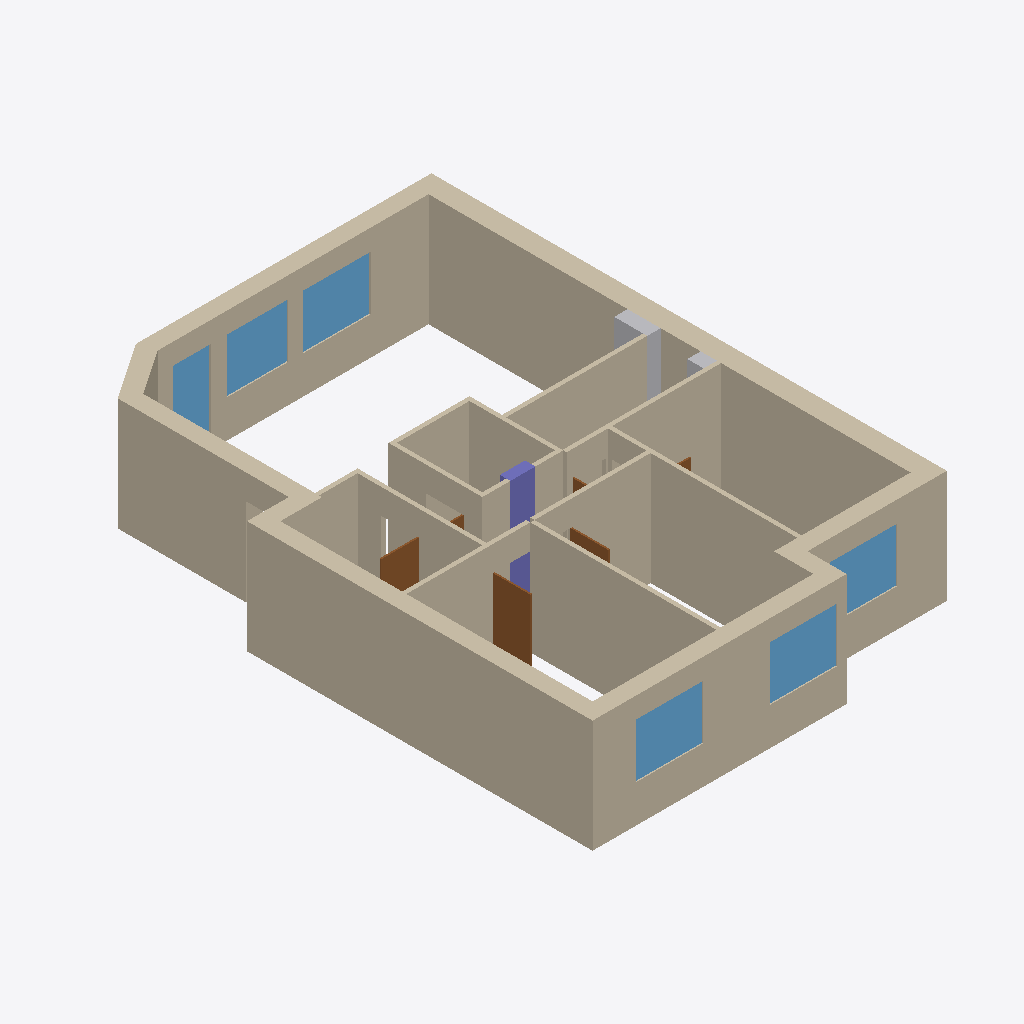
Isometric view of an IFC building model (IFC-SPF (STEP), schema IFC4, length unit millimetre), seen from the south-west, elements coloured by IFC class: 23 walls (beige), 6 windows (light blue), 6 doors (brown), 2 other elements (light grey), 1 column (violet).
Extent 9.4 m × 13.3 m × 2.7 m (x, y, z). Elements (39): 23 IfcWall, 7 IfcDoor, 6 IfcWindow, 2 IfcBuildingElementProxy, 1 IfcColumn.

HEADER;
FILE_DESCRIPTION(('ViewDefinition[DesignTransferView]'),'2;1');
FILE_NAME('/dev/null','2026-09-17T10:39:36+02:00',(''),(''),'IfcOpenShell 0.8.6-alpha260913','IfcOpenShell 0.8.6-alpha260913','Nobody');
FILE_SCHEMA(('IFC4'));
ENDSEC;
DATA;
#1=IFCPROJECT('24U38f8sP9CQqTsYOzE8Pg',$,'Mieszkanie - stan projektowany',$,$,$,$,(#10),#5);
#12=IFCSITE('1z7qFn_LrD3Ox8nNx1Dfed',$,'Site',$,$,$,$,$,$,$,$,$,$,$);
#13=IFCBUILDING('2LfjPFzCn7SOK2LKMCTGw8',$,'Budynek',$,$,$,$,$,$,$,$,$);
#14=IFCBUILDINGSTOREY('3G4MudKMX2Tg1VkczSqq3B',$,'Kondygnacja',$,$,$,$,$,$,$);
#187=IFCWALL('2ylENLXKX52x6VwD1uZzuG',$,'Ściana zewnętrzna 9',$,$,#207,#197,$,$);
#82=IFCWALL('3ZXAh_phv2cPEfqPt1TfBg',$,'Ściana zewnętrzna 4',$,$,#102,#92,$,$);
#18=IFCWALL('3AlsBSryr7xhJ$a73gFuw3',$,'Ściana zewnętrzna 1',$,$,#39,#28,$,$);
#103=IFCWALL('2iTij5M$f8p9lAwRiDEyPV',$,'Ściana zewnętrzna 5',$,$,#123,#113,$,$);
#145=IFCWALL('0hy9J7kYT6MeM1VuNAscoO',$,'Ściana zewnętrzna 7',$,$,#165,#155,$,$);
#395=IFCWALL('0VD39ESVv9W9JtauLeMWDC',$,'Ściana sypialnia 1 / 2',$,$,#411,#406,$,$);
#412=IFCWALL('0OY6plQ1T2J9zctrIRiTO9',$,'Ściana sypialnia 3 / korytarz',$,$,#428,#423,$,$);
#61=IFCWALL('18aPE6vZHBDRfkqp8eMBJM',$,'Ściana zewnętrzna 3',$,$,#81,#71,$,$);
#327=IFCWALL('18O0qG1mT3NAPfE27dhUwL',$,'W_bath2_n',$,$,#343,#338,$,$);
#378=IFCWALL('3H08ULM358rwLzBZhM89yG',$,'Ściana sypialnia 2 / korytarz',$,$,#394,#389,$,$);
#208=IFCWALL('33pJ_jMN55tQTC$0tFXBLF',$,'W_bath_e',$,$,#224,#219,$,$);
#429=IFCWALL('23AJ1WDdDASQqKopRpfRu_',$,'Ściana sypialnia 3 / salon',$,$,#445,#440,$,$);
#361=IFCWALL('2_bF89vYH5vgJ_CEoCSPa8',$,'Ściana sypialnia 1 / korytarz',$,$,#377,#372,$,$);
#242=IFCWALL('3CZNE2MTXFdA5gMRB0cTSx',$,'W_store_e',$,$,#258,#253,$,$);
#225=IFCWALL('3_LgfDk$r7cAj_SfaNmC9c',$,'W_store_w',$,$,#241,#236,$,$);
#968=IFCWINDOW('3BtgdgbXbAiBmRIZE8ELzA',$,'Okno OK5',$,$,#996,#986,$,$,$,$,$,$);
#1020=IFCWINDOW('2rAlN4$Ej1LPYNUK4D6i$4',$,'Okno OK6',$,$,#1048,#1038,$,$,$,$,$,$);
#1228=IFCWINDOW('0YkwD_0nHCe8A$Ft4vjRpB',$,'Okno OB3',$,$,#1256,#1246,$,$,$,$,$,$);
#259=IFCWALL('2qB8JEKXP95OAGTSBCAecR',$,'W_store_n',$,$,#275,#270,$,$);
#1176=IFCWINDOW('1uw115O715yhV2iSKn0VR_',$,'Okno OB2',$,$,#1204,#1194,$,$,$,$,$,$);
#1072=IFCWINDOW('2i1uZ8QezFs8nRwIHH5m$o',$,'Okno OK7',$,$,#1100,#1090,$,$,$,$,$,$);
#276=IFCWALL('2n1wlKp_j8WBxA1esDB8mS',$,'W_store_s',$,$,#292,#287,$,$);
#792=IFCDOOR('0u29fKk1fAdRprIhiI1RSr',$,'Drzwi D5',$,$,#812,#802,$,$,$,$,$,$);
#310=IFCWALL('3vI_QuYzX1LO4Rq3nIVqhs',$,'W_bath_n',$,$,#326,#321,$,$);
#1124=IFCWINDOW('0Kxg$wyvX4MgpZEKG2swi_',$,'Okno OB1',$,$,#1152,#1142,$,$,$,$,$,$);
#575=IFCCOLUMN('0jgni45e9DlAn$dQZDQTKR',$,'C_store',$,$,#595,#585,$,$);
#596=IFCBUILDINGELEMENTPROXY('3yGqtnfhf3UwYZ9dwgiKRn',$,'SH_vent wentylacja / ventilation',$,$,#616,#606,$,$);
#344=IFCWALL('1P7gDi3IXC$hlZ__Q6P_J1',$,'W_bath2_door',$,$,#360,#355,$,$);
#166=IFCWALL('0T2wIM3az0z8ScGPwv11Y2',$,'Ściana zewnętrzna 8',$,$,#186,#176,$,$);
#40=IFCWALL('3pxaC8EArC6f$KZ7zdIKQH',$,'Ściana zewnętrzna 2',$,$,#60,#50,$,$);
#124=IFCWALL('3pYUgCqTLBb9ae0R4sq3xS',$,'Ściana zewnętrzna 6',$,$,#144,#134,$,$);
#704=IFCDOOR('0T8uka97v7P9IcmPEcF6j2',$,'Drzwi D4',$,$,#724,#714,$,$,$,$,$,$);
#293=IFCWALL('0OE1nlMcvD0Oacu4qBOUBU',$,'W_258',$,$,#309,#304,$,$);
#836=IFCDOOR('1Ckq1u_Mz48ORLpK2d1Crd',$,'Drzwi D6',$,$,#856,#846,$,$,$,$,$,$);
#617=IFCBUILDINGELEMENTPROXY('3_hfmALfrBQh7lNUlZOKFW',$,'SH_san kanalizacja / drainage',$,$,#637,#627,$,$);
#924=IFCDOOR('0Elcw9eDnA6P5H60BXymXT',$,'Drzwi D9',$,$,#944,#934,$,$,$,$,$,$);
#748=IFCDOOR('10BzGm8zrARwg0xRULiptX',$,'Drzwi D8',$,$,#768,#758,$,$,$,$,$,$);
#880=IFCDOOR('1ItLqQZl56wOpiACHJ_ZDA',$,'Drzwi D7',$,$,#900,#890,$,$,$,$,$,$);
ENDSEC;
